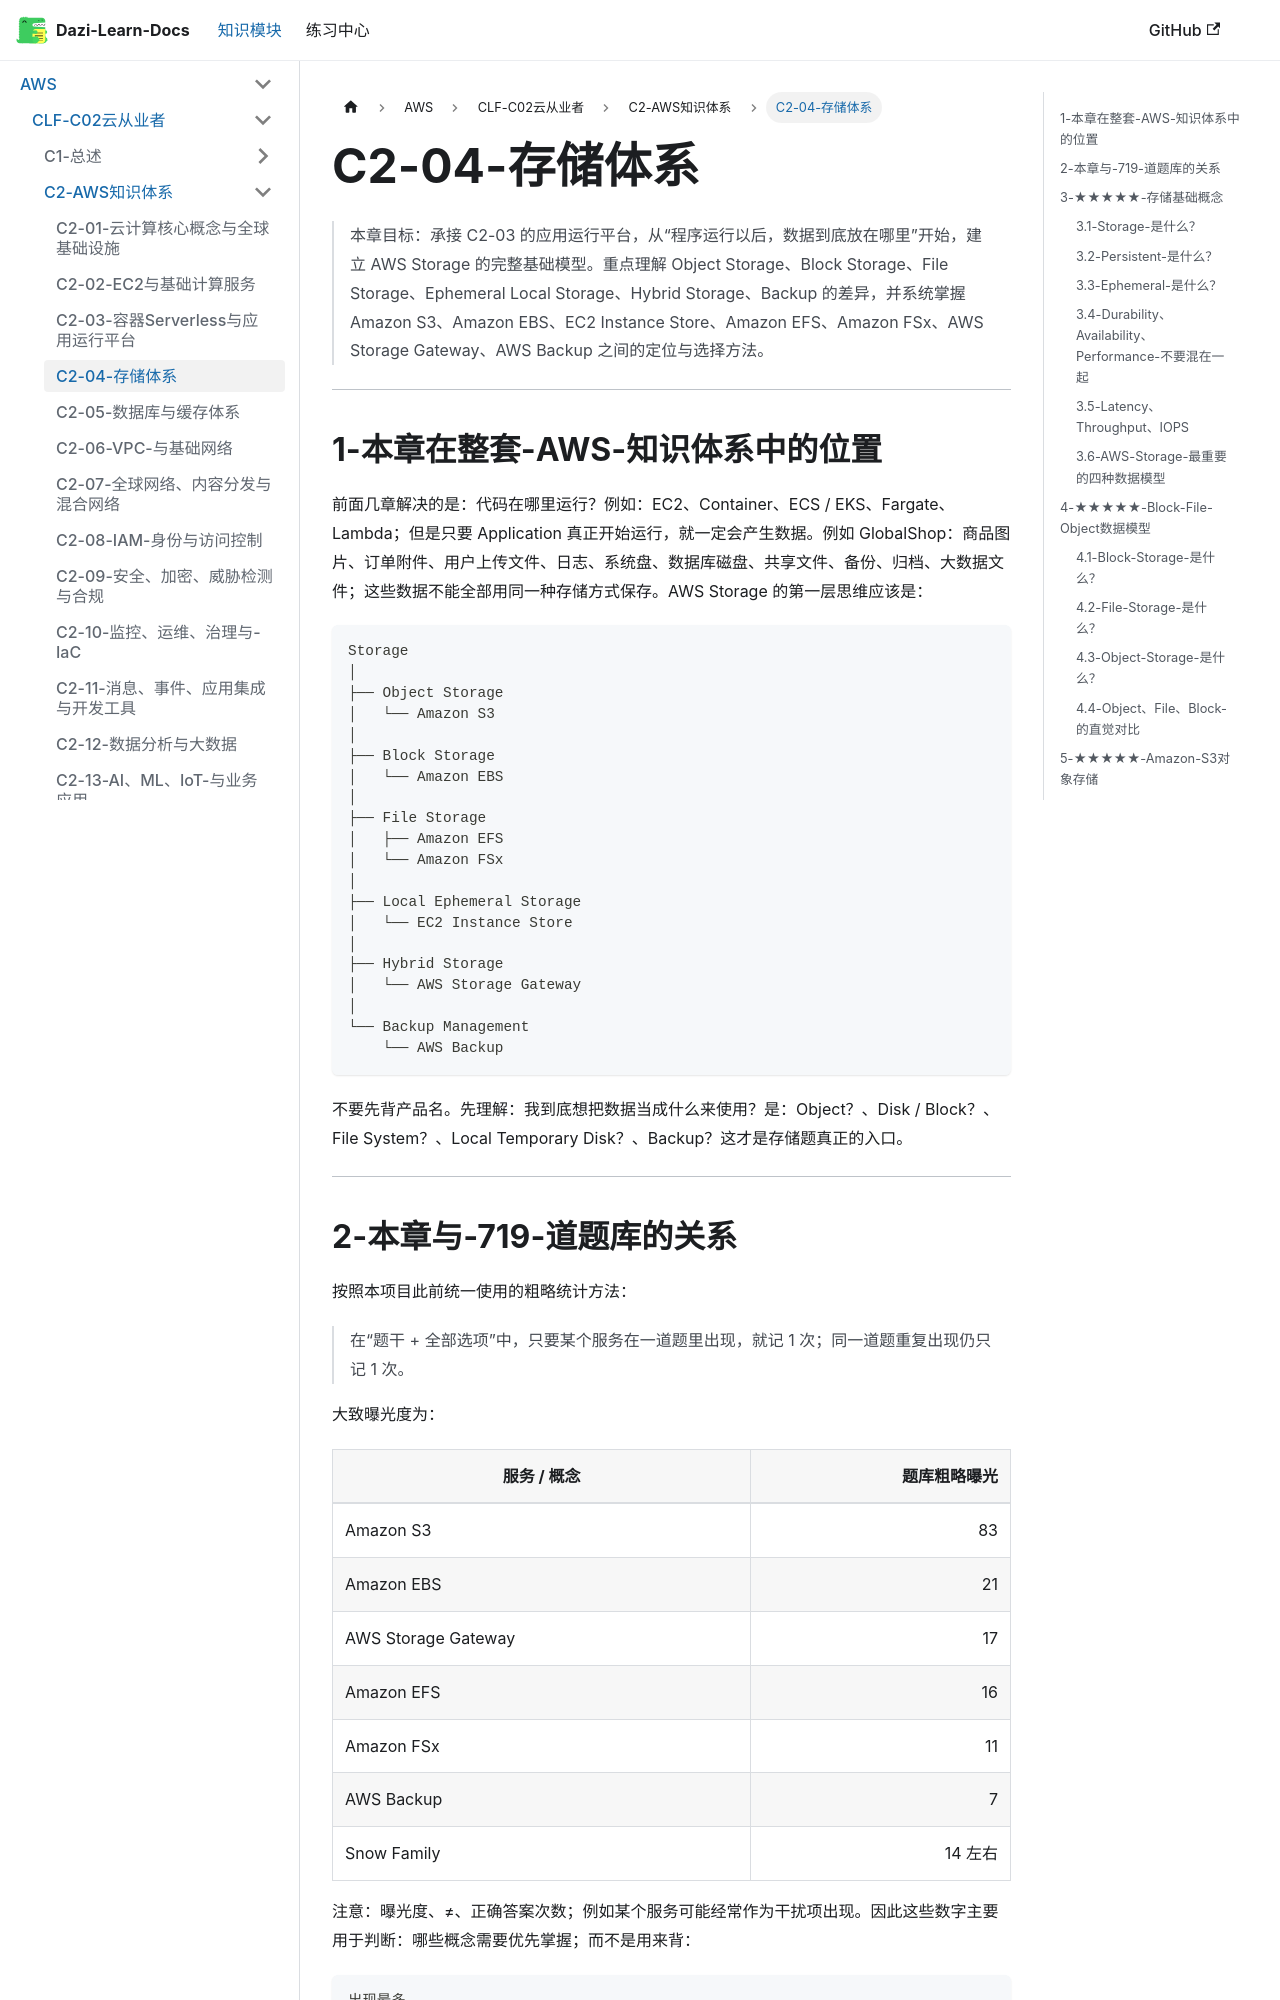

repository: weizhiqimail/dazi-learn-docs · page: docs/aws/clf-c02/C2-AWS知识体系/C2-04-存储体系.html · generator: docusaurus

# C2-04-存储体系

> 本章目标：承接 C2-03 的应用运行平台，从“程序运行以后，数据到底放在哪里”开始，建立 AWS Storage 的完整基础模型。重点理解 Object Storage、Block Storage、File Storage、Ephemeral Local Storage、Hybrid Storage、Backup 的差异，并系统掌握 Amazon S3、Amazon EBS、EC2 Instance Store、Amazon EFS、Amazon FSx、AWS Storage Gateway、AWS Backup 之间的定位与选择方法。

---

## 1-本章在整套-AWS-知识体系中的位置

前面几章解决的是：代码在哪里运行？例如：EC2、Container、ECS / EKS、Fargate、Lambda；但是只要 Application 真正开始运行，就一定会产生数据。例如 GlobalShop：商品图片、订单附件、用户上传文件、日志、系统盘、数据库磁盘、共享文件、备份、归档、大数据文件；这些数据不能全部用同一种存储方式保存。AWS Storage 的第一层思维应该是：

```text
Storage
│
├── Object Storage
│   └── Amazon S3
│
├── Block Storage
│   └── Amazon EBS
│
├── File Storage
│   ├── Amazon EFS
│   └── Amazon FSx
│
├── Local Ephemeral Storage
│   └── EC2 Instance Store
│
├── Hybrid Storage
│   └── AWS Storage Gateway
│
└── Backup Management
    └── AWS Backup
```
不要先背产品名。先理解：我到底想把数据当成什么来使用？是：Object？、Disk / Block？、File System？、Local Temporary Disk？、Backup？这才是存储题真正的入口。

---
